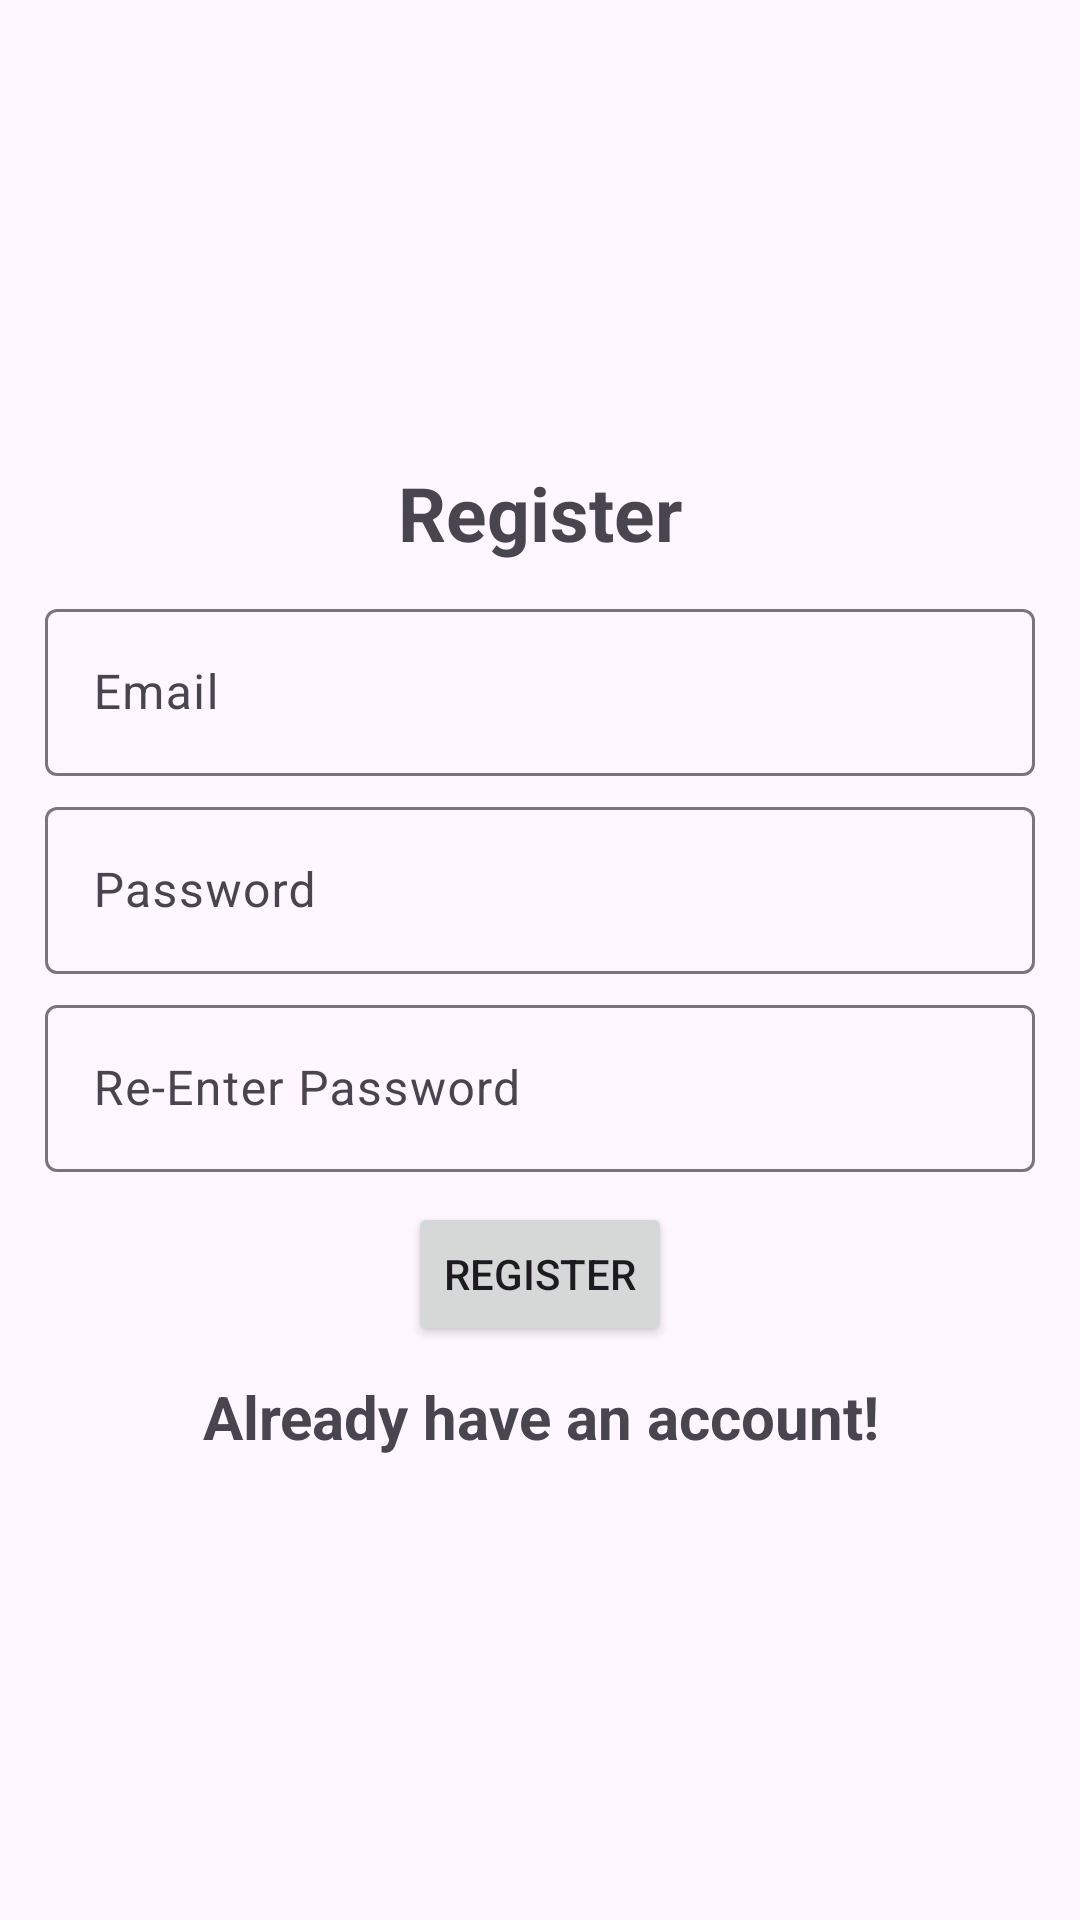

This screen was rendered from an Android layout file. Write that file and the resources it references.
<!-- AndroidManifest.xml: application theme Theme.Material3.DayNight -->
<!-- res/layout/activity_register.xml -->
<?xml version="1.0" encoding="utf-8"?>
<layout xmlns:tools="http://schemas.android.com/tools"
    xmlns:android="http://schemas.android.com/apk/res/android">
    <LinearLayout
        android:layout_width="match_parent"
        android:layout_height="match_parent"
        tools:context=".Register"
        android:orientation="vertical"
        android:gravity="center"
        android:padding="15dp">

        <TextView
            android:layout_width="match_parent"
            android:layout_height="wrap_content"
            android:text="@string/register"
            android:textSize="25sp"
            android:textStyle="bold"
            android:gravity="center" />

        <com.google.android.material.textfield.TextInputLayout
            android:layout_width="match_parent"
            android:layout_height="wrap_content"
            android:layout_marginTop="10dp">

            <com.google.android.material.textfield.TextInputEditText
                android:layout_width="match_parent"
                android:layout_height="wrap_content"
                android:id="@+id/emailInput"
                android:hint="@string/email"
                android:inputType="textEmailAddress"/>

        </com.google.android.material.textfield.TextInputLayout>

        <com.google.android.material.textfield.TextInputLayout
            android:layout_width="match_parent"
            android:layout_height="wrap_content"
            android:layout_marginTop="5dp">

            <com.google.android.material.textfield.TextInputEditText
                android:layout_width="match_parent"
                android:layout_height="wrap_content"
                android:id="@+id/registerPass1"
                android:hint="@string/password"
                android:inputType="textPassword"/>

        </com.google.android.material.textfield.TextInputLayout>

        <com.google.android.material.textfield.TextInputLayout
            android:layout_width="match_parent"
            android:layout_height="wrap_content"
            android:layout_marginTop="5dp">

            <com.google.android.material.textfield.TextInputEditText
                android:layout_width="match_parent"
                android:layout_height="wrap_content"
                android:id="@+id/registerPass2"
                android:hint="@string/re_enter_password"
                android:inputType="textPassword"/>

        </com.google.android.material.textfield.TextInputLayout>

        <ProgressBar
            android:layout_width="wrap_content"
            android:layout_height="wrap_content"
            android:id="@+id/progressBar"
            android:visibility="gone"/>

        <Button
            android:layout_width="wrap_content"
            android:layout_height="wrap_content"
            android:text="@string/register"
            android:id="@+id/btn_register"
            android:layout_marginTop="10dp"/>

        <TextView
            android:id="@+id/loginNow"
            android:layout_width="wrap_content"
            android:layout_height="wrap_content"
            android:layout_marginTop="10dp"
            android:gravity="center"
            android:text="@string/already_have_an_account"
            android:textSize="20sp"
            android:textStyle="bold" />

    </LinearLayout>
</layout>
<!-- resources referenced by this layout -->
<resources>
  <string name="already_have_an_account">Already have an account!</string>
  <string name="email">Email</string>
  <string name="password">Password</string>
  <string name="re_enter_password">Re-Enter Password</string>
  <string name="register">Register</string>
</resources>
